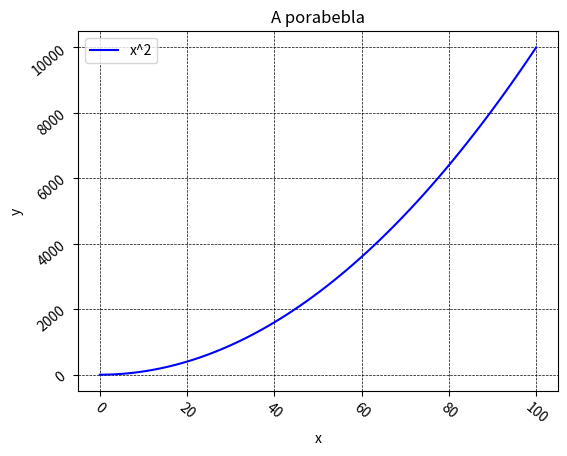

Write the Python code that produced this figure.
import matplotlib.pyplot as plt

x = list(range(101))
y = [i**2 for i in x]

fig = plt.figure()
ax1 = plt.subplot2grid((1,1),(0,0))

for label in ax1.xaxis.get_ticklabels():
    label.set_rotation(-40)
for label in ax1.yaxis.get_ticklabels():
    label.set_rotation(40)

ax1.plot(x, y, color="b", label="x^2", linewidth=1.5)

plt.xlabel("x")
plt.ylabel("y")
plt.title("A porabebla")
plt.legend()
ax1.grid(True, color="black", linestyle="--", linewidth=0.5)

plt.subplots_adjust(left=0.15, right=0.9, bottom=0.15, top=0.9, wspace=0, hspace=0)
plt.show()
